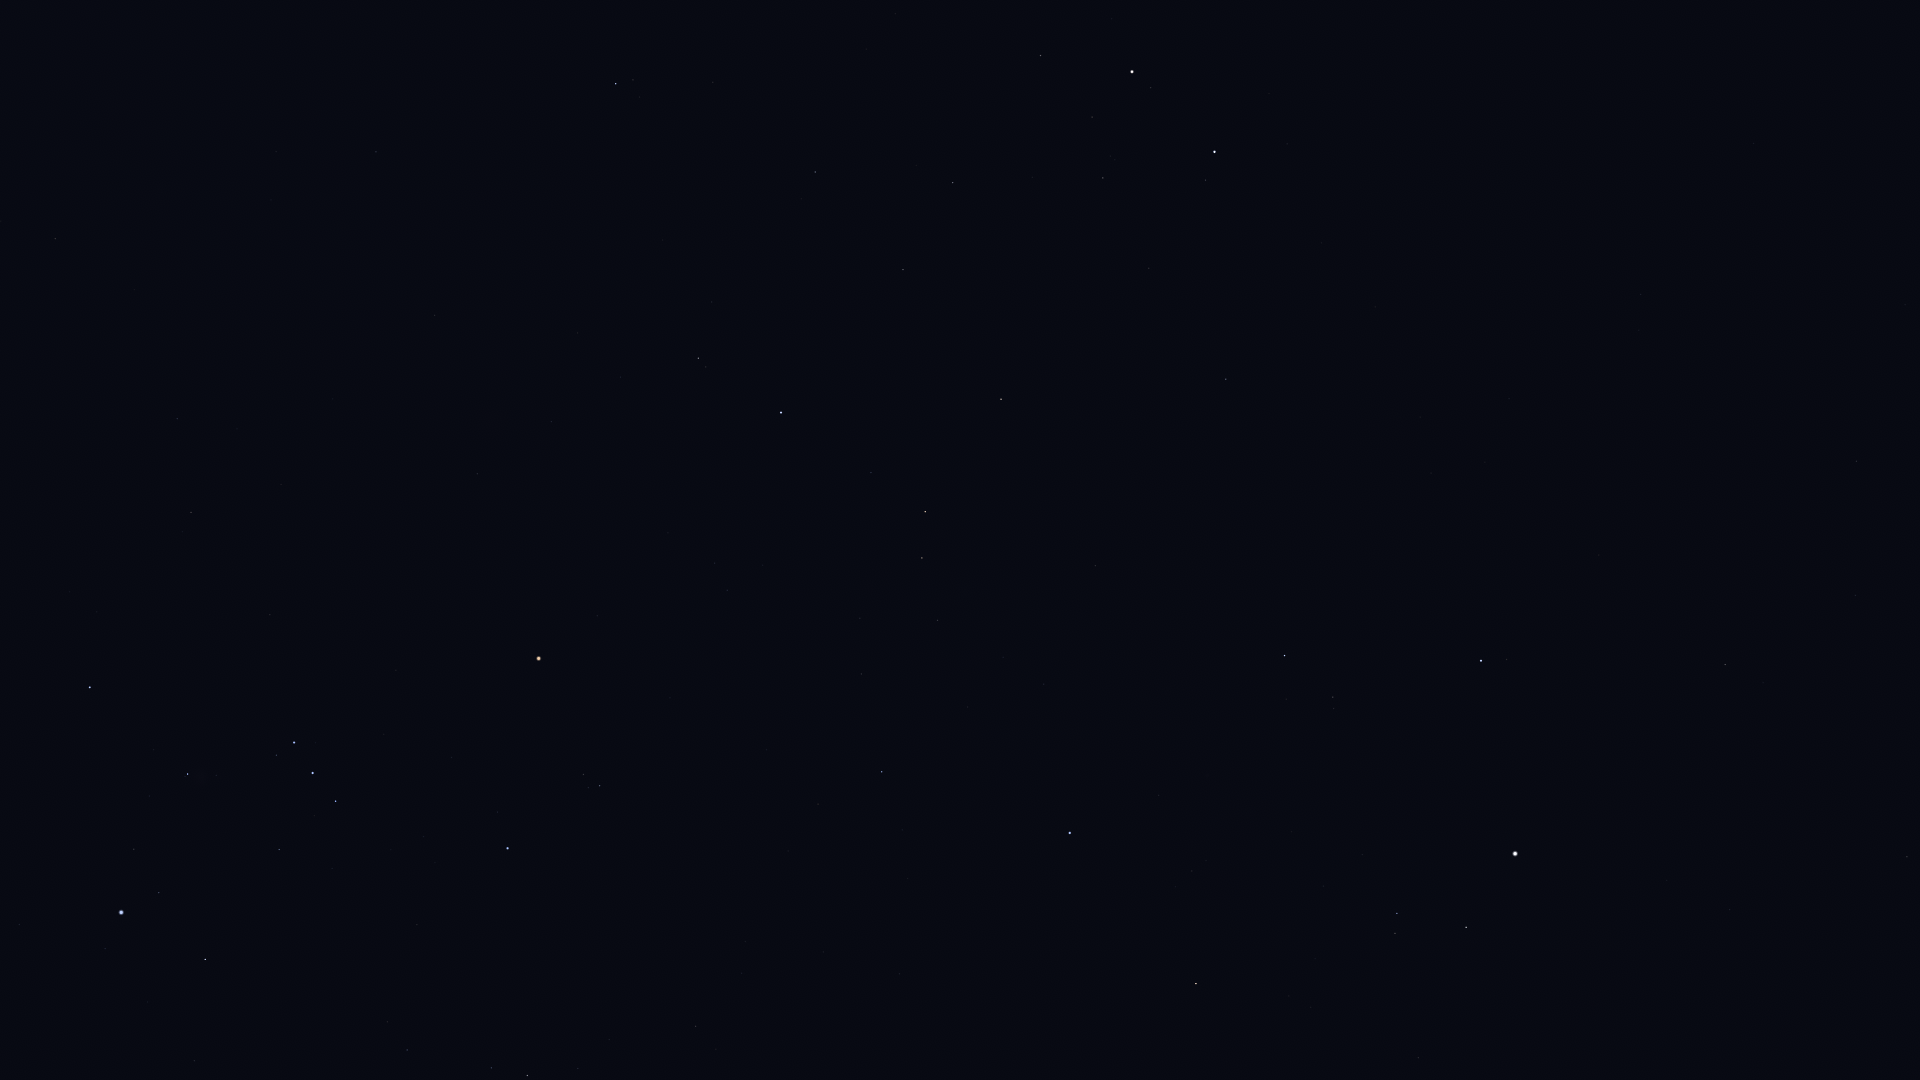

The data file committed next to this chart (first rows):
Star_ID, Name, X, Y
22449, Tabit, 527, 1076
22701, HIP 22701, 194, 1061
22730, HIP 22730, 409, 1056
23015, Hassaleh, 1196, 984
23416, Almaaz, 1466, 927
23453, Saclateni, 1395, 933
23767, Haedus, 1397, 914
23875, Cursa, 205, 960
24244, HIP 24244, 19, 925
24436, Rigel, 121, 913
24608, Capella, 1515, 854
24873, HIP 24873, 9, 872
25336, Bellatrix, 508, 848
25428, Elnath, 1070, 833
25930, Mintaka, 336, 801
26207, Meissa, 600, 786
26241, Hatysa, 188, 774
26311, Alnilam, 313, 773
26451, Tianguan, 882, 772
26727, Alnitak, 294, 743
27366, Saiph, 90, 688
27913, HIP 27913, 861, 674
27989, Betelgeuse, 539, 659
28360, Menkalinan, 1481, 661
28380, Mahasim, 1285, 656
28614, HIP 28614, 597, 616
28716, HIP 28716, 860, 618
28734, HIP 28734, 938, 620
29038, HIP 29038, 727, 590
29426, HIP 29426, 715, 563
29434, HIP 29434, 763, 565
29651, HIP 29651, 191, 513
29655, HIP 29655, 922, 558
30060, HIP 30060, 1855, 596
30343, HIP 30343, 925, 512
30419, HIP 30419, 477, 474
30665, HIP 30665, 693, 472
30860, Lucilinburhuc, 1337, 514
30867, HIP 30867, 177, 419
30883, HIP 30883, 871, 473
30905, Lusitânia, 640, 452
31216, HIP 31216, 551, 422
31681, HIP 31681, 781, 413
31978, HIP 31978, 620, 377
32246, HIP 32246, 1001, 399
32362, HIP 32362, 698, 358
32533, HIP 32533, 578, 333
32916, Nervia, 1398, 410
33018, HIP 33018, 1226, 379
33160, HIP 33160, 55, 239
33449, HIP 33449, 1856, 461
33719, Citalá, 239, 214
34088, HIP 34088, 903, 270
34693, HIP 34693, 1149, 268
34769, HIP 34769, 376, 152
35350, HIP 35350, 815, 172
35550, HIP 35550, 953, 183
36046, HIP 36046, 1103, 178
36145, HIP 36145, 1641, 295
36188, Gomeisa, 616, 84
... 5 more rows
